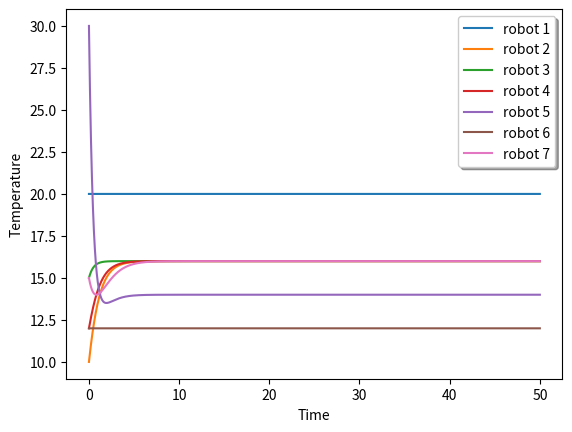

Source code (Python):
# -*- coding: utf-8 -*-
"""
Created on Thu Oct 18 13:23:59 2018

[redacted]
"""

import numpy as np 
import matplotlib.pyplot as plt
from scipy import linalg
E = [[0, 2], [2, 1], [2, 3], [5, 2], [3, 6], [1, 4], [5, 4]]

x_0 = [20, 10, 15, 12, 30, 12, 15]
dt = 0.001
n_vertices = 7


def left_eigen(L):
    l, w = linalg.eig(L, left=True, right=False)
        
    arr = np.array(l.real).tolist()
    min_index = arr.index(min(arr))
    
    print("The eigen vector corresponding to 0 eigen values are:\n")
    print(w[:,min_index])
    
#    for i in range(n_vertices):
#        print(w[:,i])
    print(np.matmul(w[:,min_index], x_0))

#eigen_value function
def eigen_values(L):
    
     l, w= linalg.eig(L)  
    
     y  = list(enumerate(l))
     for i in y:
         print('{}) eigen values is: {}'.format(i[0], i[1]))


def plot(x, T):
    t = [i*0.001 for i in range(int(T/dt))]
    plt.xlabel('Time')
    plt.ylabel('Temperature')
    plt.plot(t, x[0], label="robot 1")
    plt.plot(t, x[1], label="robot 2")
    plt.plot(t, x[2], label="robot 3")
    plt.plot(t, x[3], label="robot 4")
    plt.plot(t, x[4], label="robot 5")
    plt.plot(t, x[5], label="robot 6")
    plt.plot(t, x[6], label="robot 7")
    
    legend = plt.legend(loc='upper right', shadow=True)
    legend.get_frame().set_facecolor('#ffffff')
    plt.show()

def convergence(x, vertices):
        for i in range(vertices):
            print("The convergence for robot {}".format(i), x[i][-1])    
    

def get_laplacian(E, n_vertices, flag):
    
    A = np.zeros((n_vertices, n_vertices)) # adjancency matrix
    D = np.zeros((n_vertices, n_vertices)) # degree matrix
    laplacian = np.zeros((n_vertices, n_vertices))

    
    if flag == False:
        # calculate the degree matrix for undirected graph
        for each_vertex in range(n_vertices): # For each_vertex we calculate the degree of that vertex
            degree = 0 

            for i in list(range(0, len(E))):
                for j in list(range(0, 2)):
                    if(E[i][j] == each_vertex):
                        degree += 1
            D[each_vertex][each_vertex] = degree
        
        # Calculate the adjancency matrix
        for each_vertex in range(len(E)):
            x, y= E[each_vertex][0], E[each_vertex][1]

            A[x][y] = 1 
            A[y][x] = 1 

        laplacian = np.subtract(D, A)
        return laplacian
        #print("The laplacian for undrirected graph is\n", laplacian)

    if flag == True:
        #Calculate the degree matrix for directed graph
        for each_vertex in range(n_vertices):
            degree_head = 0

            for i in list(range(len(E))):
                if(E[i][1] == each_vertex):
                    degree_head += 1
            D[each_vertex][each_vertex] = degree_head

        #Calculate the Adjancency matrix
        for each_vertex in range(len(E)):
            x = E[each_vertex][0]
            y = E[each_vertex][1]

            A[y][x] = 1
        
        laplacian = np.subtract(D, A)
        return laplacian
        

def simulate_consensus(x_0, T, L, dt=0.001):

    n_step = int(T/dt)
    x = [n_step*[0] for i in range(n_vertices)]

    #x_0 = [20,10,15,12,30,12,15,16,25] #state of robot at initial stage
    
    for i in range(len(x_0)):
        x[i][0] = x_0[i]
    
    for step in range(1,int(T/dt)):
        for r in range(n_vertices):
            if(r == 0):
                x[0][step] = x[0][step-1]
            elif(r == 1):
                x[1][step] = x[1][step-1] + dt*(x[2][step-1] - x[1][step-1])
            elif (r == 2):
                x[2][step] = x[2][step-1] + dt*(x[0][step-1] + x[5][step-1] - 2*x[2][step-1])
            elif(r == 3):
                x[3][step] = x[3][step-1] + dt*(x[2][step-1] - x[3][step-1])
            elif(r == 4):
                x[4][step] = x[4][step-1] + dt*(x[1][step-1] + x[5][step-1] - 2*x[4][step-1])
            elif(r == 5):
                x[5][step] = x[5][step-1]
            elif(r == 6):
               x[6][step] =  x[6][step-1] + dt*(x[3][step-1] - x[6][step-1])
            
    plot(x, T)
    convergence(x, n_vertices)
   
    
#    print()
#    print("The eigen values are :\n")
#    print(eigen_values(get_laplacian(E, n_vertices, True)))
#    print()

L = get_laplacian(E, n_vertices, True)
simulate_consensus(x_0, 50, L, dt)